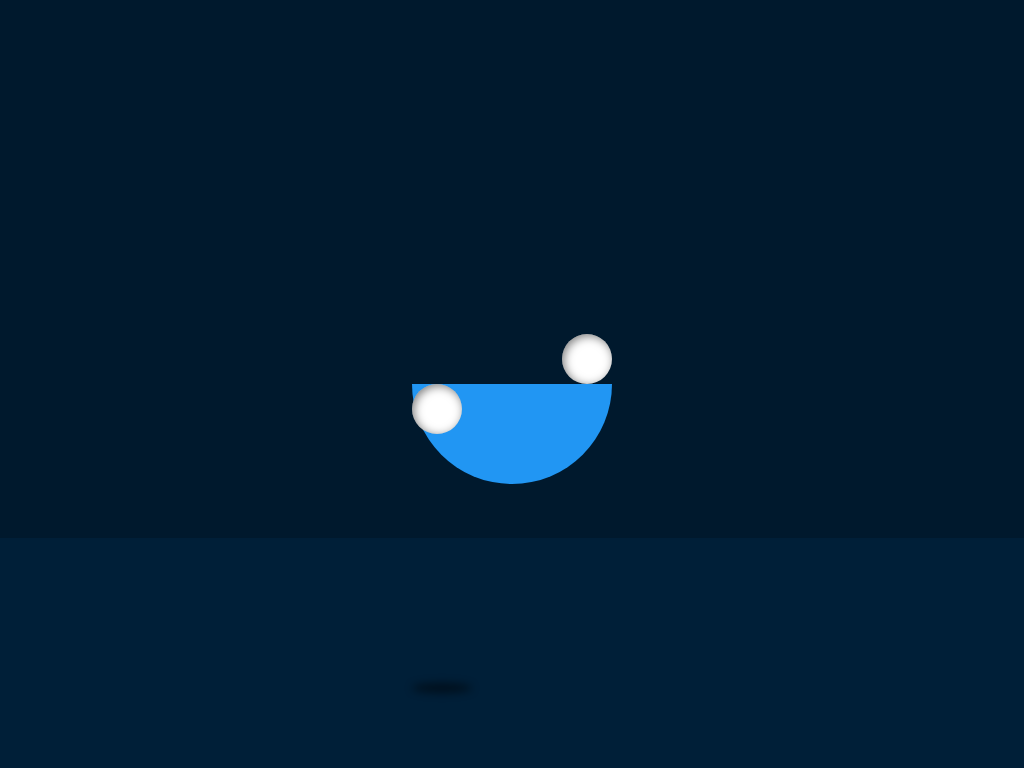

Give the HTML and CSS whose rendering is this image.

<!-- file: index.html -->
<!DOCTYPE html>
<html lang="en">

<head>
    <meta charset="UTF-8">
    <meta http-equiv="X-UA-Compatible" content="IE=edge">
    <meta name="viewport" content="width=device-width, initial-scale=1.0">
    <link rel="stylesheet" type="text/css" href="style.css">
    <title>Pure CSS Perpetual Animation Effects | Bouncing Ball Animation Effects using Html & CSS</title>
</head>

<body>
    <div class="loader">
        <div class="semi-circle"></div>
        <div class="ball"></div>
        <div class="ball ball2"></div>
    </div>
</body>

</html>

/* file: style.css */
* {
    margin: 0;
    padding: 0;
    box-sizing: border-box;
}

body {
    background: #001f38;
    display: flex;
    justify-content: center;
    align-items: center;
}

body::before {
    content: "";
    position: absolute;
    top: 0;
    left: 0;
    width: 100%;
    height: 70%;
    background: rgba(0, 0, 0, 0.2);
}

.loader {
    position: relative;
    height: 100vh;
    width: 200px;
}

.loader::before {
    content: '';
    position: absolute;
    bottom: 75px;
    height: 10px;
    width: 60px;
    background: #000;
    border-radius: 50%;
    filter: blur(4px);
    opacity: 0.5;
    animation: shadow 2s linear infinite;
    animation-delay: -1s;
}

@keyframes shadow {

    0%,
    100% {
        transform: scale(1.5);
        opacity: 0.2;
    }

    30%,
    40% {
        transform: scale(0.8);
        opacity: 0.5;
    }
}

.loader .semi-circle {
    position: absolute;
    top: calc(50% - 100px);
    left: calc(50% - 100px);
    width: 200px;
    height: 200px;
    border-bottom: 100px solid #2196f3;
    border-radius: 50%;
    animation: rotate 2s linear infinite;
}

@keyframes rotate {
    0% {
        transform: rotate(360deg);
    }

    100% {
        transform: rotate(0deg);
    }
}

.ball {
    position: absolute;
    top: calc(50% - 50px);
    left: calc(50% + 50px);
    width: 50px;
    height: 50px;
    background: #fff;
    border-radius: 50%;
    box-shadow: inset 2px 2px 10px rgba(0, 0, 0, 0.5);
    animation: bounce 2s linear infinite;
}

@keyframes bounce {

    0%,
    100% {
        transform: translateY(0px);
    }

    30% {
        transform: translateY(-200px);
    }

    40% {
        transform: translateY(-250px);
    }
}

.ball2 {
    position: absolute;
    top: calc(50% + 0px);
    left: calc(50% - 100px);
    z-index: 1;
    animation: bounce2 2s linear infinite;
    animation-delay: -1s;
}

@keyframes bounce2 {

    0%,
    100% {
        transform: translateY(0px);
    }

    30% {
        transform: translateY(200px);
    }

    40% {
        transform: translateY(250px);
    }
}